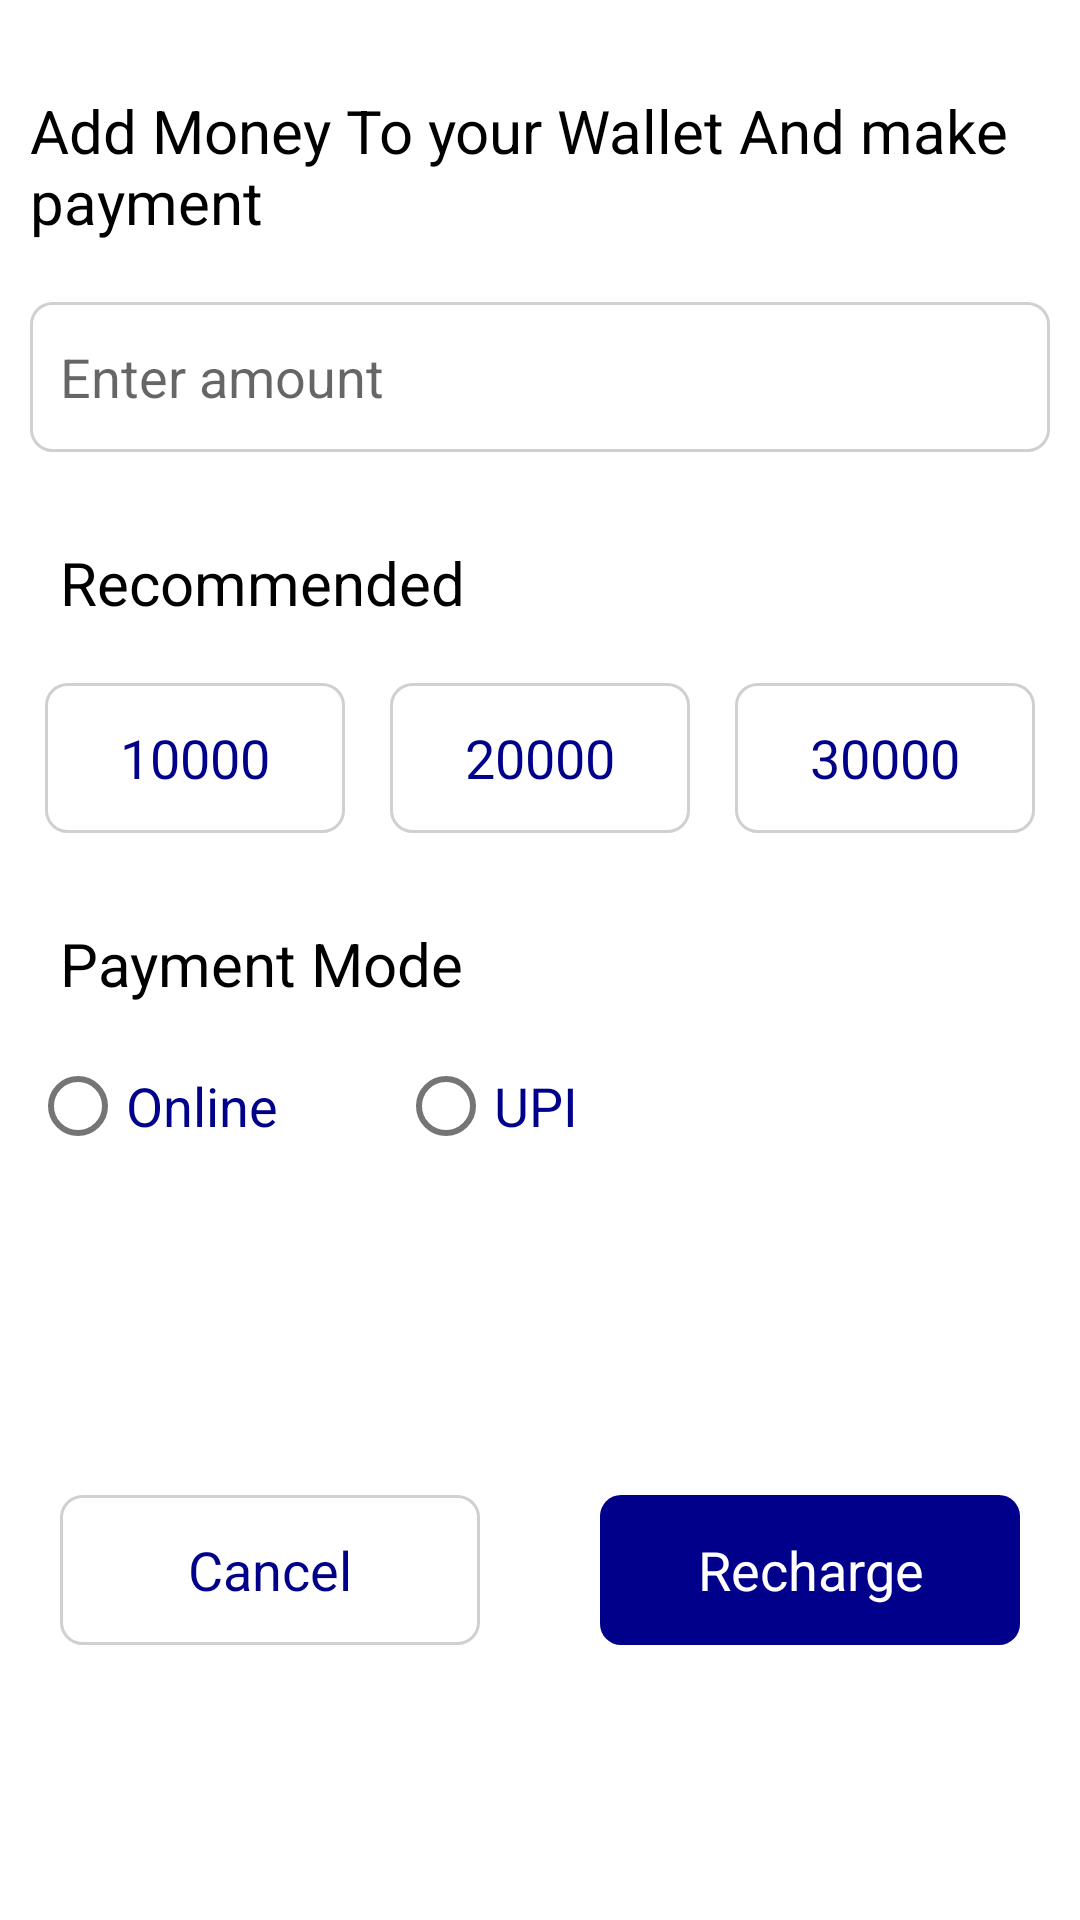

Write the Android layout XML for this screen, with the resource values it uses.
<!-- AndroidManifest.xml: application theme Theme.SandeepDemo -->
<!-- res/layout/fragment_bottom_sheet.xml -->
<?xml version="1.0" encoding="utf-8"?>
<androidx.constraintlayout.widget.ConstraintLayout
    xmlns:android="http://schemas.android.com/apk/res/android"
    xmlns:app="http://schemas.android.com/apk/res-auto"
    xmlns:tools="http://schemas.android.com/tools"
    android:layout_width="match_parent"
    android:layout_height="match_parent">


    <TextView
        android:id="@+id/tv1"
        android:layout_width="0dp"
        android:layout_height="wrap_content"
        android:layout_marginHorizontal="10dp"
        android:layout_marginTop="30dp"
        android:text="@string/msg_add_money"
        android:textColor="@color/black"
        android:textSize="20sp"
        android:typeface="normal"
        app:layout_constraintStart_toStartOf="parent"
        app:layout_constraintTop_toTopOf="parent" />


    <EditText
        android:maxLength="10"
        android:inputType="number"
        android:drawableRight="@drawable/baseline_currency_rupee_24"
        android:id="@+id/etAmount"
        android:layout_width="0dp"
        android:layout_height="50dp"
        android:layout_marginHorizontal="10dp"
        android:layout_marginTop="20dp"
        android:background="@drawable/rounded_grey"
        android:hint="Enter amount"
        android:paddingHorizontal="10dp"
        app:layout_constraintLeft_toLeftOf="parent"
        app:layout_constraintRight_toRightOf="parent"
        app:layout_constraintTop_toBottomOf="@id/tv1" />


    <TextView
        android:textColor="@color/black"
        android:id="@+id/tv2"
        android:layout_width="0dp"
        android:layout_height="wrap_content"
        android:layout_marginHorizontal="10dp"
        android:layout_marginTop="30dp"
        android:text="@string/recommended"
        android:textSize="20sp"
        android:typeface="normal"
        app:layout_constraintStart_toStartOf="@id/tv1"
        app:layout_constraintTop_toBottomOf="@id/etAmount" />

    <TextView
        android:background="@drawable/rounded_grey"
        android:textSize="18sp"
        android:gravity="center"
        android:textColor="@color/colorPrimaryDark"
        android:drawableLeft="@drawable/baseline_currency_rupee_24"
        android:layout_marginTop="20dp"
        app:layout_constraintTop_toBottomOf="@id/tv2"
        android:id="@+id/button3"
        android:layout_width="100dp"
        android:layout_height="50dp"
        android:text="30000"
        app:layout_constraintEnd_toEndOf="parent"
        app:layout_constraintHorizontal_bias="0.5"
        app:layout_constraintStart_toEndOf="@+id/button2"
        tools:layout_editor_absoluteY="236dp" />

    <TextView
        android:background="@drawable/rounded_grey"
        android:textSize="18sp"
        android:gravity="center"
        android:textColor="@color/colorPrimaryDark"
        android:drawableLeft="@drawable/baseline_currency_rupee_24"
        app:layout_constraintTop_toTopOf="@+id/button3"
        android:id="@+id/button2"
        android:layout_width="100dp"
        android:layout_height="50dp"
        android:text="20000"
        app:layout_constraintEnd_toStartOf="@+id/button3"
        app:layout_constraintHorizontal_bias="0.5"
        app:layout_constraintStart_toEndOf="@+id/button1"
        tools:layout_editor_absoluteY="236dp" />

    <TextView
        android:background="@drawable/rounded_grey"
        android:textSize="18sp"
        android:gravity="center"
        android:textColor="@color/colorPrimaryDark"
        android:drawableStart="@drawable/baseline_currency_rupee_24"
        app:layout_constraintTop_toTopOf="@+id/button3"
        android:id="@+id/button1"
        android:layout_width="100dp"
        android:layout_height="50dp"
        android:text="10000"
        app:layout_constraintEnd_toStartOf="@+id/button2"
        app:layout_constraintHorizontal_bias="0.5"
        app:layout_constraintStart_toStartOf="parent"
        tools:layout_editor_absoluteY="236dp" />


    <TextView
        android:textColor="@color/black"
        android:id="@+id/tv3"
        android:layout_width="0dp"
        android:layout_height="wrap_content"
        android:layout_marginHorizontal="10dp"
        android:layout_marginTop="30dp"
        android:text="@string/payment_mode"
        android:textSize="20sp"
        android:typeface="normal"
        app:layout_constraintStart_toStartOf="@id/tv1"
        app:layout_constraintTop_toBottomOf="@id/button1" />

    <RadioGroup
        android:id="@+id/rg"
        android:paddingVertical="10dp"
        android:orientation="horizontal"
        android:layout_marginHorizontal="10dp"
        app:layout_constraintLeft_toLeftOf="parent"
        app:layout_constraintRight_toRightOf="parent"
        app:layout_constraintTop_toBottomOf="@+id/tv3"
        android:layout_width="0dp"
        android:layout_height="wrap_content">
        <RadioButton
            android:textColor="@color/colorPrimaryDark"
            android:textSize="18sp"
            android:text="@string/online"
            android:layout_width="wrap_content"
            android:layout_height="wrap_content"/>
        <RadioButton
            android:textColor="@color/colorPrimaryDark"
            android:textSize="18sp"
            android:layout_marginLeft="40dp"
            android:text="@string/upi"
            android:layout_width="wrap_content"
            android:layout_height="wrap_content"/>
    </RadioGroup>

    <TextView
        android:layout_marginBottom="16dp"
        app:layout_constraintBottom_toBottomOf="parent"
        android:textAllCaps="false"
        android:layout_marginTop="20dp"
        android:layout_marginHorizontal="20dp"
        android:textSize="18sp"
        android:gravity="center"
        android:textColor="@color/colorPrimaryDark"
        app:layout_constraintTop_toBottomOf="@+id/rg"
        android:id="@+id/btnCancel"
        android:layout_width="0dp"
        android:layout_height="50dp"
        android:background="@drawable/rounded_grey"
        android:text="@string/cancel"
        app:layout_constraintLeft_toLeftOf="parent"
        app:layout_constraintRight_toLeftOf="@id/guideline"
         />

    <TextView
        android:textAllCaps="false"
        android:layout_marginHorizontal="20dp"
        app:layout_constraintLeft_toRightOf="@id/guideline"
        app:layout_constraintTop_toTopOf="@+id/btnCancel"
        android:textSize="18sp"
        android:gravity="center"
        android:textColor="@color/white"
        android:id="@+id/btnRecharge"
        android:layout_width="0dp"
        android:layout_height="50dp"
        android:background="@drawable/rounded_selected"
        android:text="@string/recharge"
        app:layout_constraintRight_toRightOf="parent"
        />


    <androidx.constraintlayout.widget.Guideline
        android:id="@+id/guideline"
        android:layout_width="wrap_content"
        android:layout_height="match_parent"
        android:orientation="vertical"
        app:layout_constraintGuide_percent="0.5" />


</androidx.constraintlayout.widget.ConstraintLayout>
<!-- resources referenced by this layout -->
<resources>
  <color name="black">#000000</color>
  <color name="colorPrimaryDark">#00008B</color>
  <color name="white">#FFFFFF</color>
  <!-- drawable rounded_grey (drawable-v24) -->
  <?xml version="1.0" encoding="UTF-8"?>
  <shape xmlns:android="http://schemas.android.com/apk/res/android">
      <solid android:color="#FFFFFF"/>
      <stroke android:width="1dp" android:color="@color/grey" />
      <corners android:radius="7dp"/>
      <padding android:left="0dp" android:top="0dp" android:right="0dp" android:bottom="0dp" />
  </shape>
  <!-- drawable rounded_selected (drawable-v24) -->
  <?xml version="1.0" encoding="UTF-8"?>
  <shape xmlns:android="http://schemas.android.com/apk/res/android">
      <solid android:color="@color/colorPrimaryDark"/>
      <corners android:radius="7dp"/>
      <padding android:left="0dp" android:top="0dp" android:right="0dp" android:bottom="0dp" />
  </shape>
  <string name="cancel">Cancel</string>
  <string name="msg_add_money">Add Money To your Wallet And make payment</string>
  <string name="online">Online</string>
  <string name="payment_mode">Payment Mode</string>
  <string name="recharge">Recharge</string>
  <string name="recommended">Recommended</string>
  <string name="upi">UPI</string>
  <style name="Theme.SandeepDemo" parent="Theme.MaterialComponents.DayNight.DarkActionBar">
          
          <item name="colorPrimary">@color/purple_500</item>
          <item name="colorPrimaryVariant">@color/purple_700</item>
          <item name="colorOnPrimary">@color/white</item>
          
          <item name="colorSecondary">@color/teal_200</item>
          <item name="colorSecondaryVariant">@color/teal_700</item>
          <item name="colorOnSecondary">@color/black</item>
          
          <item name="android:statusBarColor">?attr/colorPrimaryVariant</item>
          
      </style>
  <color name="grey">#D0D0D0</color>
  <color name="purple_500">#FF6200EE</color>
  <color name="purple_700">#FF3700B3</color>
  <color name="teal_200">#00008B</color>
  <color name="teal_700">#FF018786</color>
</resources>
